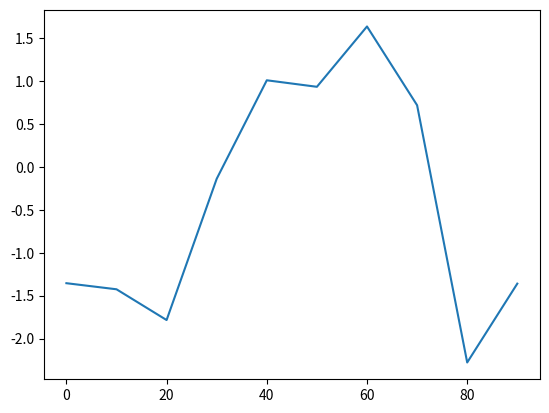
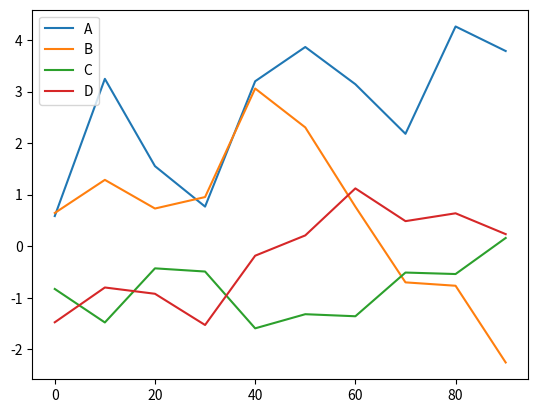

The matplotlib source for these figures, in order: (Note: this script raises an exception after producing the figures.)
#%%
import pandas as pd
import numpy as np
import matplotlib.pyplot as plt


#%% 默认绘制折线图

s = pd.Series(np.random.randn(10).cumsum(), 
    index=np.arange(0, 100, 10))
s.plot()

#%%
df = pd.DataFrame(np.random.randn(10, 4).cumsum(axis=0), 
    columns = list('ABCD'), index = np.arange(0, 100, 10))
df.plot().bar()


#%%
list('abcde')

a = np.arange(12).reshape(3,4)
print(a)
a.cumsum()
a.cumsum(0)
# a.cumsum(1)

#%%
fig, ax = plt.subplots(2, 1)

s = pd.Series(np.random.rand(16), 
    index=list('abcdefghijklmnop'))

s.plot.bar(ax=ax[0], color='k', alpha=0.7)
s.plot.barh(ax=ax[1], color='k', alpha=0.5)

#%%
df = pd.DataFrame(np.random.rand(6,4), 
    index=list('abcdef'), columns=list('ABCD'))
# df.plot()
df.plot.bar()

#%% 柱状图重叠
df.plot.barh(stacked=True, alpha=0.5)


